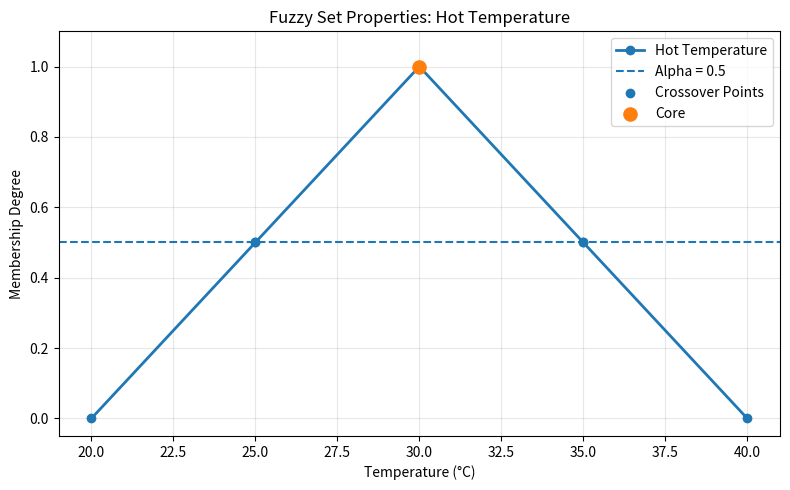

Source code (Python):
"""Demonstrate common properties of a discrete fuzzy set.

The example uses a simple single-peaked temperature fuzzy set and computes:
support, boundary, crossover points, core, bandwidth, alpha-cuts,
cardinality, relative cardinality, symmetry, convexity, and singleton status.
"""

import matplotlib.pyplot as plt
import numpy as np


# Universe of discourse and corresponding membership degrees.
x = np.array([20, 25, 30, 35, 40])
mu = np.array([0.0, 0.5, 1.0, 0.5, 0.0])

if len(x) != len(mu):
    raise ValueError("x and mu must have the same number of elements.")
if np.any((mu < 0) | (mu > 1)):
    raise ValueError("Membership degrees must be in the interval [0, 1].")


# Support: all elements whose membership is greater than zero.
support = x[mu > 0]

# Boundary: elements that partially belong to the fuzzy set (0 < mu < 1).
boundary = x[(mu > 0) & (mu < 1)]

# Crossover points: elements whose membership degree is exactly 0.5.
# np.isclose is safer than == for floating-point comparisons.
crossover_points = x[np.isclose(mu, 0.5)]

# Core: elements with full membership.
core = x[np.isclose(mu, 1.0)]

# For this discrete example, bandwidth is measured as the distance between
# the first and last support values.
bandwidth = support.max() - support.min() if support.size else 0

# Alpha-cut includes elements with mu >= alpha.
# Strong alpha-cut includes only elements with mu > alpha.
alpha = 0.5
alpha_cut = x[mu >= alpha]
strong_alpha_cut = x[mu > alpha]

# Sigma-count (fuzzy cardinality) is the sum of all membership degrees.
cardinality = np.sum(mu)
relative_cardinality = cardinality / len(x)


# Symmetry check around the peak of this discrete example.
center = x[np.argmax(mu)]
is_symmetric = True
for index, value in enumerate(x):
    reflected_value = 2 * center - value
    reflected_indices = np.where(x == reflected_value)[0]

    # If the reflected point is part of the universe, both membership values
    # should match. This is a classroom-oriented discrete symmetry check.
    if reflected_indices.size:
        reflected_index = reflected_indices[0]
        if not np.isclose(mu[index], mu[reflected_index]):
            is_symmetric = False
            break


# Simplified convexity test for an ordered, single-peaked discrete fuzzy set:
# memberships should be non-decreasing up to the peak and non-increasing
# after the peak. This matches the current teaching example.
peak_index = np.argmax(mu)
is_non_decreasing = np.all(np.diff(mu[: peak_index + 1]) >= 0)
is_non_increasing = np.all(np.diff(mu[peak_index:]) <= 0)
is_convex = is_non_decreasing and is_non_increasing

# A fuzzy singleton has exactly one element with non-zero membership.
is_fuzzy_singleton = np.sum(mu > 0) == 1


print("Support:", support)
print("Boundary:", boundary)
print("Crossover points:", crossover_points)
print("Core:", core)
print("Discrete bandwidth:", bandwidth)
print(f"Alpha-cut (alpha={alpha}):", alpha_cut)
print(f"Strong alpha-cut (alpha={alpha}):", strong_alpha_cut)
print("Cardinality:", cardinality)
print("Relative cardinality:", relative_cardinality)
print("Symmetric:", is_symmetric)
print("Convex:", is_convex)
print("Fuzzy singleton:", is_fuzzy_singleton)


plt.figure(figsize=(8, 5))
plt.plot(x, mu, marker="o", linewidth=2, label="Hot Temperature")
plt.axhline(alpha, linestyle="--", label=f"Alpha = {alpha}")
plt.scatter(
    crossover_points,
    np.full(crossover_points.size, alpha),
    zorder=5,
    label="Crossover Points",
)
plt.scatter(core, np.ones(core.size), s=90, zorder=5, label="Core")
plt.xlabel("Temperature (°C)")
plt.ylabel("Membership Degree")
plt.title("Fuzzy Set Properties: Hot Temperature")
plt.ylim(-0.05, 1.1)
plt.grid(True, alpha=0.3)
plt.legend()
plt.tight_layout()
plt.show()
